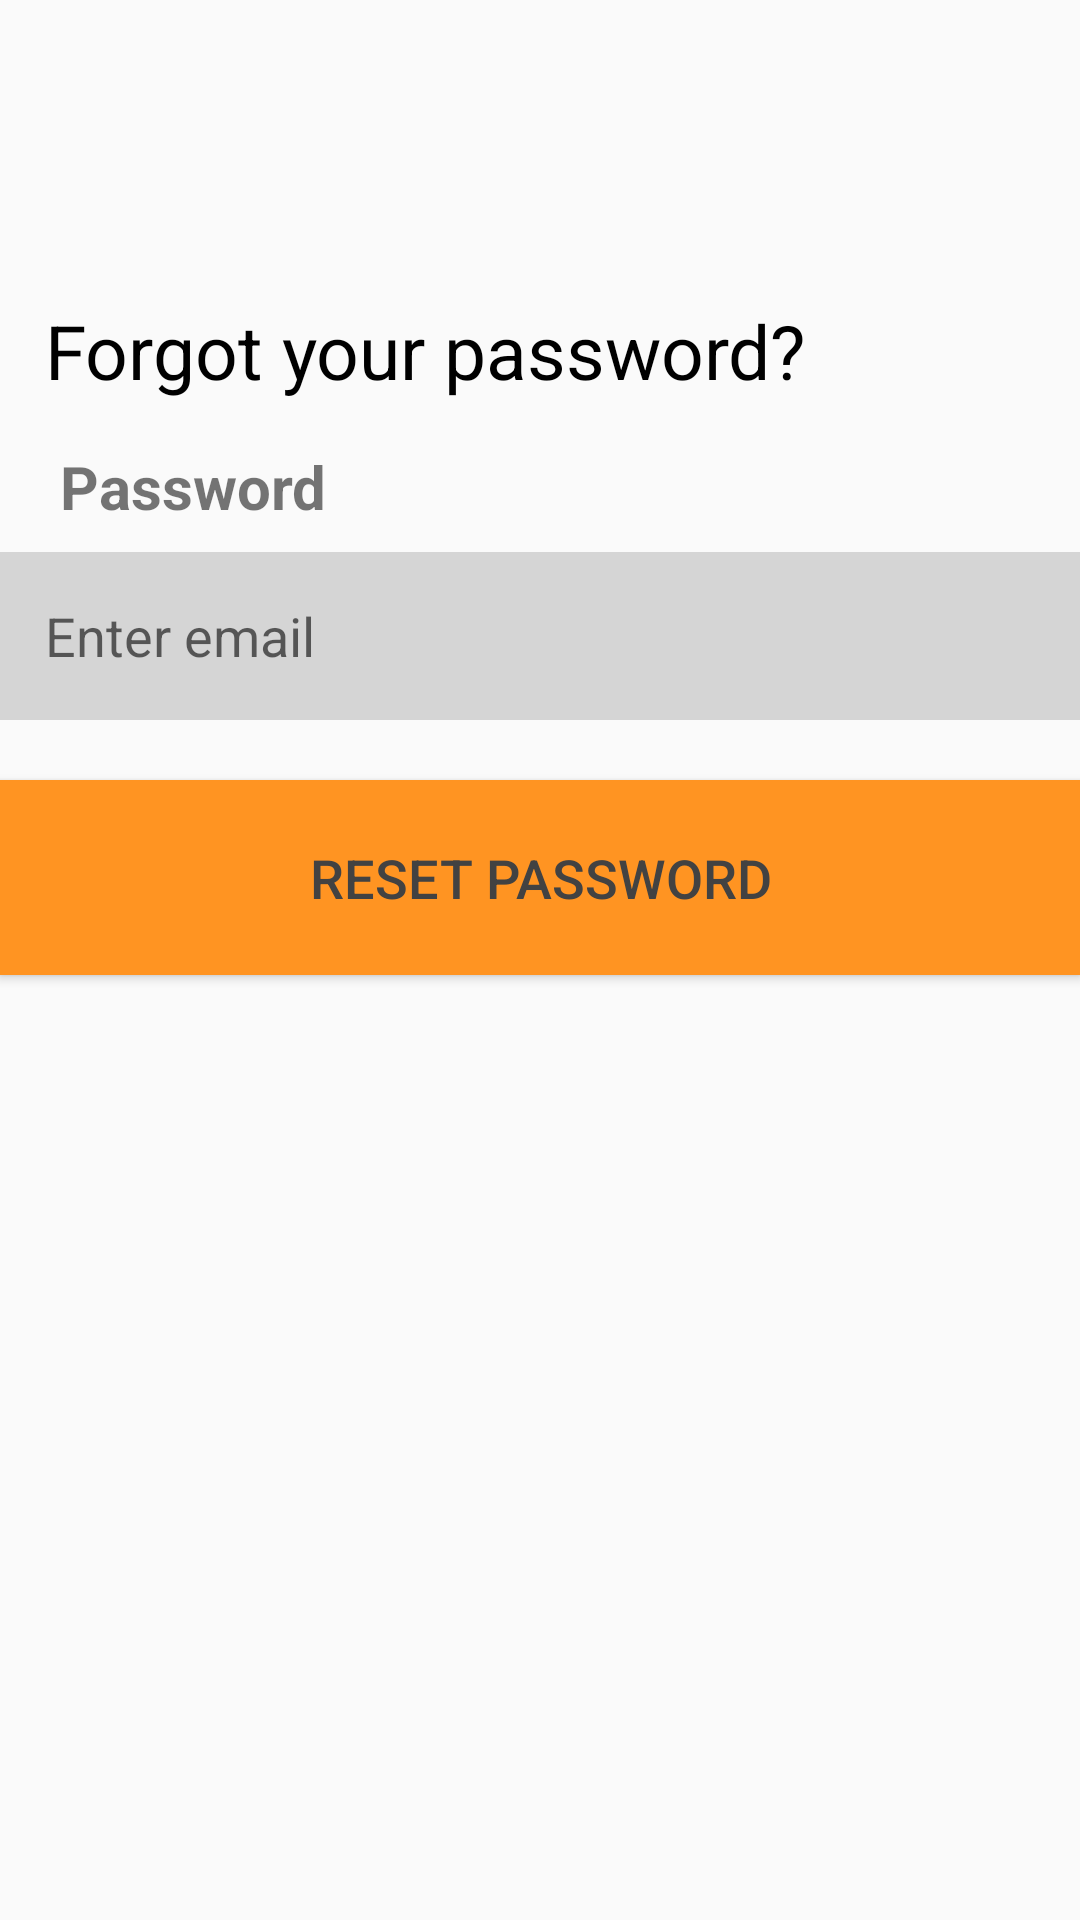

Write the Android layout XML for this screen, with the resource values it uses.
<!-- AndroidManifest.xml: application theme Theme.I200917 -->
<!-- res/layout/screen2.xml -->
<?xml version="1.0" encoding="utf-8"?>
<androidx.constraintlayout.widget.ConstraintLayout xmlns:android="http://schemas.android.com/apk/res/android"
    xmlns:app="http://schemas.android.com/apk/res-auto"
    xmlns:tools="http://schemas.android.com/tools"
    android:layout_width="match_parent"
    android:layout_height="match_parent"
    tools:context=".Screen2A">

    <LinearLayout
        android:layout_width="match_parent"
        android:layout_height="match_parent"
        android:orientation="vertical"
        android:weightSum="4"
        app:layout_constraintTop_toTopOf="parent"
        app:layout_constraintBottom_toBottomOf="parent"
        app:layout_constraintStart_toStartOf="parent"
        app:layout_constraintEnd_toEndOf="parent">

        <TextView
            android:id="@+id/textView2"
            android:layout_width="match_parent"
            android:layout_height="wrap_content"
            android:textSize="25dp"
            android:paddingLeft="15dp"
            android:layout_marginTop="100dp"
            android:textColor="@color/black"
            android:text="Forgot your password?" />

        <TextView
            android:id="@+id/textView8"
            android:layout_width="match_parent"
            android:layout_height="wrap_content"
            android:layout_marginTop="15dp"
            android:layout_weight="0.1"

            android:textStyle="bold"
            android:textSize="20dp"
            android:paddingLeft="20dp"
            android:text="Password" />

        
        <EditText
            android:id="@+id/editText2"
            android:layout_width="360dp"
            android:layout_height="56dp"
            android:layout_gravity="center"
            android:background="#26000000"
            android:hint="Enter email"
            android:paddingLeft="15dp"
            app:layout_constraintEnd_toEndOf="parent"
            app:layout_constraintStart_toStartOf="parent" />

        

        
        <Button
            android:id="@+id/button"
            android:layout_width="360dp"
            android:layout_height="wrap_content"
            android:layout_gravity="center"
            android:layout_marginTop="20dp"
            android:layout_weight="0.2"
            android:background="#FF9422"
            android:text="Reset password"
            android:textColor="#424242"
            android:textSize="18dp" />



    </LinearLayout>
</androidx.constraintlayout.widget.ConstraintLayout>
<!-- resources referenced by this layout -->
<resources>
  <style name="Theme.I200917" parent="android:Theme.Material.Light.NoActionBar" />
  <!-- not gathered from this repository: default colours our renderer supplied (Android Studio template values) -->
  <color name="black">#FF000000</color>
</resources>
